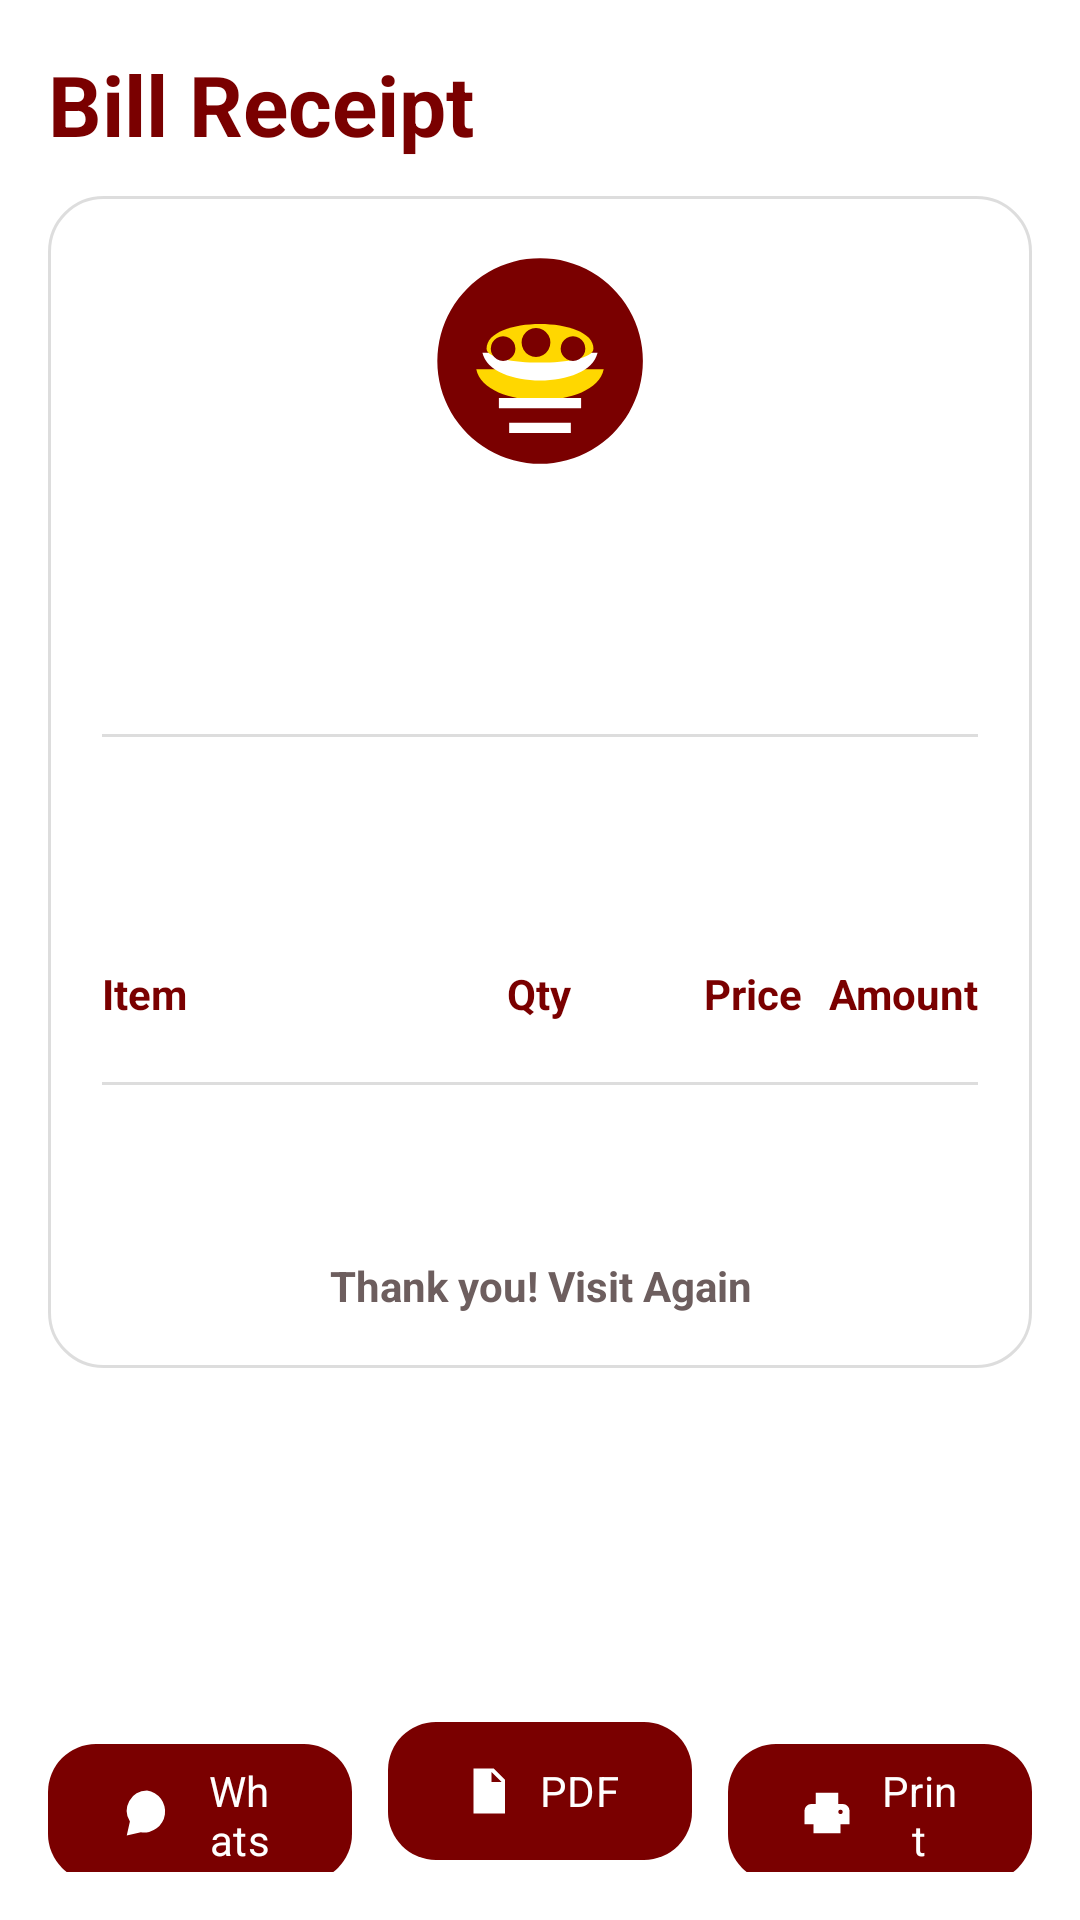

Write the Android layout XML for this screen, with the resource values it uses.
<!-- AndroidManifest.xml: application theme Theme.DadasChatPos -->
<!-- res/layout/fragment_bill.xml -->
<?xml version="1.0" encoding="utf-8"?>
<LinearLayout xmlns:android="http://schemas.android.com/apk/res/android"
    xmlns:app="http://schemas.android.com/apk/res-auto"
    android:layout_width="match_parent"
    android:layout_height="match_parent"
    android:background="@color/white"
    android:orientation="vertical"
    android:padding="16dp">

    <TextView
        android:layout_width="wrap_content"
        android:layout_height="wrap_content"
        android:fontFamily="sans-serif-black"
        android:text="Bill Receipt"
        android:textColor="@color/dark_red"
        android:textSize="28sp"
        android:textStyle="bold" />

    <TextView
        android:id="@+id/emptyBillText"
        android:layout_width="match_parent"
        android:layout_height="0dp"
        android:layout_weight="1"
        android:gravity="center"
        android:text="Generate an order to view the bill"
        android:textColor="@color/text_secondary"
        android:visibility="gone" />

    <ScrollView
        android:id="@+id/receiptScrollView"
        android:layout_width="match_parent"
        android:layout_height="0dp"
        android:layout_marginTop="12dp"
        android:layout_weight="1">

        <LinearLayout
            android:id="@+id/receiptContainer"
            android:layout_width="match_parent"
            android:layout_height="wrap_content"
            android:background="@drawable/bg_receipt"
            android:orientation="vertical"
            android:padding="18dp">

            <ImageView
                android:layout_width="74dp"
                android:layout_height="74dp"
                android:layout_gravity="center_horizontal"
                android:contentDescription="Shop logo"
                android:src="@drawable/ic_dada_logo" />

            <TextView
                android:id="@+id/shopNameText"
                android:layout_width="match_parent"
                android:layout_height="wrap_content"
                android:layout_marginTop="8dp"
                android:gravity="center"
                android:textColor="@color/dark_red"
                android:textSize="22sp"
                android:textStyle="bold" />

            <TextView
                android:id="@+id/shopAddressText"
                android:layout_width="match_parent"
                android:layout_height="wrap_content"
                android:gravity="center"
                android:textColor="@color/text_secondary" />

            <TextView
                android:id="@+id/shopMobileText"
                android:layout_width="match_parent"
                android:layout_height="wrap_content"
                android:gravity="center"
                android:textColor="@color/text_secondary" />

            <View
                android:layout_width="match_parent"
                android:layout_height="1dp"
                android:layout_marginVertical="12dp"
                android:background="#22000000" />

            <TextView
                android:id="@+id/billNumberText"
                android:layout_width="match_parent"
                android:layout_height="wrap_content"
                android:textColor="@color/text_primary"
                android:textStyle="bold" />

            <TextView
                android:id="@+id/dateTimeText"
                android:layout_width="match_parent"
                android:layout_height="wrap_content"
                android:layout_marginTop="4dp"
                android:textColor="@color/text_secondary" />

            <LinearLayout
                android:layout_width="match_parent"
                android:layout_height="wrap_content"
                android:layout_marginTop="14dp"
                android:orientation="horizontal"
                android:paddingVertical="8dp">

                <TextView
                    android:layout_width="0dp"
                    android:layout_height="wrap_content"
                    android:layout_weight="2"
                    android:text="Item"
                    android:textColor="@color/dark_red"
                    android:textStyle="bold" />

                <TextView
                    android:layout_width="0dp"
                    android:layout_height="wrap_content"
                    android:layout_weight="1"
                    android:gravity="center"
                    android:text="Qty"
                    android:textColor="@color/dark_red"
                    android:textStyle="bold" />

                <TextView
                    android:layout_width="0dp"
                    android:layout_height="wrap_content"
                    android:layout_weight="1"
                    android:gravity="end"
                    android:text="Price"
                    android:textColor="@color/dark_red"
                    android:textStyle="bold" />

                <TextView
                    android:layout_width="0dp"
                    android:layout_height="wrap_content"
                    android:layout_weight="1"
                    android:gravity="end"
                    android:text="Amount"
                    android:textColor="@color/dark_red"
                    android:textStyle="bold" />
            </LinearLayout>

            <androidx.recyclerview.widget.RecyclerView
                android:id="@+id/billItemsRecyclerView"
                android:layout_width="match_parent"
                android:layout_height="wrap_content"
                android:nestedScrollingEnabled="false" />

            <View
                android:layout_width="match_parent"
                android:layout_height="1dp"
                android:layout_marginTop="12dp"
                android:background="#22000000" />

            <TextView
                android:id="@+id/totalAmountText"
                android:layout_width="match_parent"
                android:layout_height="wrap_content"
                android:layout_marginTop="12dp"
                android:gravity="end"
                android:textColor="@color/dark_red"
                android:textSize="22sp"
                android:textStyle="bold" />

            <TextView
                android:layout_width="match_parent"
                android:layout_height="wrap_content"
                android:layout_marginTop="16dp"
                android:gravity="center"
                android:text="Thank you! Visit Again"
                android:textColor="@color/text_secondary"
                android:textStyle="bold" />
        </LinearLayout>
    </ScrollView>

    <LinearLayout
        android:id="@+id/billActionRow"
        android:layout_width="match_parent"
        android:layout_height="wrap_content"
        android:layout_marginTop="12dp"
        android:orientation="horizontal">

        <com.google.android.material.button.MaterialButton
            android:id="@+id/whatsappShareButton"
            android:layout_width="0dp"
            android:layout_height="54dp"
            android:layout_marginEnd="6dp"
            android:layout_weight="1"
            android:text="WhatsApp"
            app:icon="@drawable/ic_whatsapp" />

        <com.google.android.material.button.MaterialButton
            android:id="@+id/sharePdfButton"
            android:layout_width="0dp"
            android:layout_height="54dp"
            android:layout_marginHorizontal="6dp"
            android:layout_weight="1"
            android:text="PDF"
            app:icon="@drawable/ic_pdf" />

        <com.google.android.material.button.MaterialButton
            android:id="@+id/printButton"
            android:layout_width="0dp"
            android:layout_height="54dp"
            android:layout_marginStart="6dp"
            android:layout_weight="1"
            android:text="Print"
            app:icon="@drawable/ic_print" />
    </LinearLayout>
</LinearLayout>
<!-- resources referenced by this layout -->
<resources>
  <color name="dark_red">#7A0000</color>
  <color name="text_primary">#231F20</color>
  <color name="text_secondary">#6D5E5E</color>
  <color name="white">#FFFFFF</color>
  <!-- drawable bg_receipt (drawable) -->
  <?xml version="1.0" encoding="utf-8"?>
  <shape xmlns:android="http://schemas.android.com/apk/res/android">
      <solid android:color="@color/white" />
      <corners android:radius="18dp" />
      <stroke
          android:width="1dp"
          android:color="#22000000" />
  </shape>
  <!-- drawable ic_pdf (drawable) -->
  <vector xmlns:android="http://schemas.android.com/apk/res/android"
      android:width="24dp"
      android:height="24dp"
      android:viewportWidth="24"
      android:viewportHeight="24">
      <path android:fillColor="@color/danger_red" android:pathData="M6,2h9l5,5v15H6zM14,3.5V8h4.5z" />
      <path android:fillColor="@color/white" android:pathData="M8,14h1.5c1.1,0 2,-0.7 2,-1.8s-0.9,-1.8 -2,-1.8H8v6h1.1v-2.4H8zM9.1,11.4h0.4c0.5,0 0.9,0.2 0.9,0.8s-0.4,0.8 -0.9,0.8H9.1zM12.3,10.4v6h1.8c1.8,0 3,-1.2 3,-3s-1.2,-3 -3,-3zM13.4,11.5h0.6c1.1,0 1.8,0.7 1.8,1.9s-0.7,1.9 -1.8,1.9h-0.6z" />
  </vector>
  <!-- drawable ic_print (drawable) -->
  <vector xmlns:android="http://schemas.android.com/apk/res/android"
      android:width="24dp"
      android:height="24dp"
      android:viewportWidth="24"
      android:viewportHeight="24">
      <path android:fillColor="@color/dark_red" android:pathData="M7,3h10v5H7zM6,14h12v7H6zM5,8h14a3,3 0,0 1,3 3v6h-4v-3H6v3H2v-6a3,3 0,0 1,3 -3zM18,10.5a1,1 0,1 0,0 2a1,1 0,0 0,0 -2z" />
  </vector>
  <!-- drawable ic_whatsapp (drawable) -->
  <vector xmlns:android="http://schemas.android.com/apk/res/android"
      android:width="24dp"
      android:height="24dp"
      android:viewportWidth="24"
      android:viewportHeight="24">
      <path android:fillColor="#25D366" android:pathData="M12,2a9,9 0,0 0,-7.6 13.8L3,22l6.3,-1.4A9,9 0,1 0,12 2z" />
      <path android:fillColor="@color/white" android:pathData="M8.3,7.6c0.2,-0.5 0.5,-0.5 0.8,-0.5h0.6c0.2,0 0.4,0.1 0.5,0.4l0.8,1.9c0.1,0.3 0.1,0.4 -0.1,0.6l-0.5,0.7c0.6,1.1 1.5,1.9 2.7,2.5l0.7,-0.6c0.2,-0.2 0.4,-0.2 0.6,-0.1l1.9,0.9c0.3,0.1 0.4,0.3 0.4,0.6c0,0.8 -0.6,1.7 -1.3,1.9c-1.2,0.3 -3.4,-0.3 -5.3,-2.2c-1.9,-1.9 -2.6,-4.2 -2.2,-5.4z" />
  </vector>
  <color name="gold">#FFD700</color>
  <color name="danger_red">#B00020</color>
  <color name="surface_soft">#FFF4F0</color>
  <style name="Widget.Dadas.TextInputLayout" parent="Widget.Material3.TextInputLayout.OutlinedBox">
          <item name="boxBackgroundColor">@color/white</item>
          <item name="boxStrokeColor">@color/text_input_stroke</item>
          <item name="boxStrokeWidth">1dp</item>
          <item name="boxStrokeWidthFocused">2dp</item>
          <item name="hintTextColor">@color/text_input_hint</item>
          <item name="endIconTint">@color/text_input_hint</item>
      </style>
  <style name="Widget.Dadas.Button" parent="Widget.Material3.Button">
          <item name="cornerRadius">16dp</item>
          <item name="android:textAllCaps">false</item>
      </style>
</resources>
